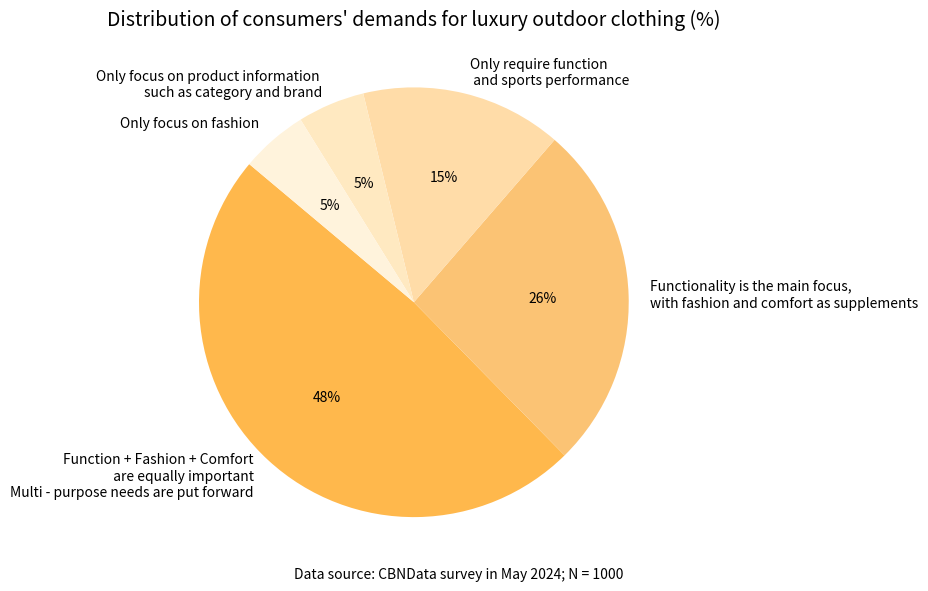

This chart was generated by the following Python code:
import matplotlib.pyplot as plt

# Data
labels = [
    "Function + Fashion + Comfort\n are equally important\nMulti - purpose needs are put forward",
    "Functionality is the main focus, \nwith fashion and comfort as supplements",
    "Only require function\n and sports performance",
    "Only focus on product information \nsuch as category and brand",
    "Only focus on fashion"
]
sizes = [48, 26, 15, 5, 5]
colors = ['#FFB84C', '#FBC374', '#FFDCA8', '#FFE9C1', '#FFF3DC']

# Draw a pie chart
plt.figure(figsize=(8, 6))
wedges, texts, autotexts = plt.pie(
    sizes,
    labels=labels,
    colors=colors,
    startangle=140,
    autopct='%1.0f%%',
    textprops={'fontsize': 10}
)

# Title and data source description
plt.title('Distribution of consumers\' demands for luxury outdoor clothing (%)', fontsize=14)
plt.figtext(0.5, 0.02, "Data source: CBNData survey in May 2024; N = 1000", ha="center", fontsize=10)

plt.tight_layout()
plt.show()
